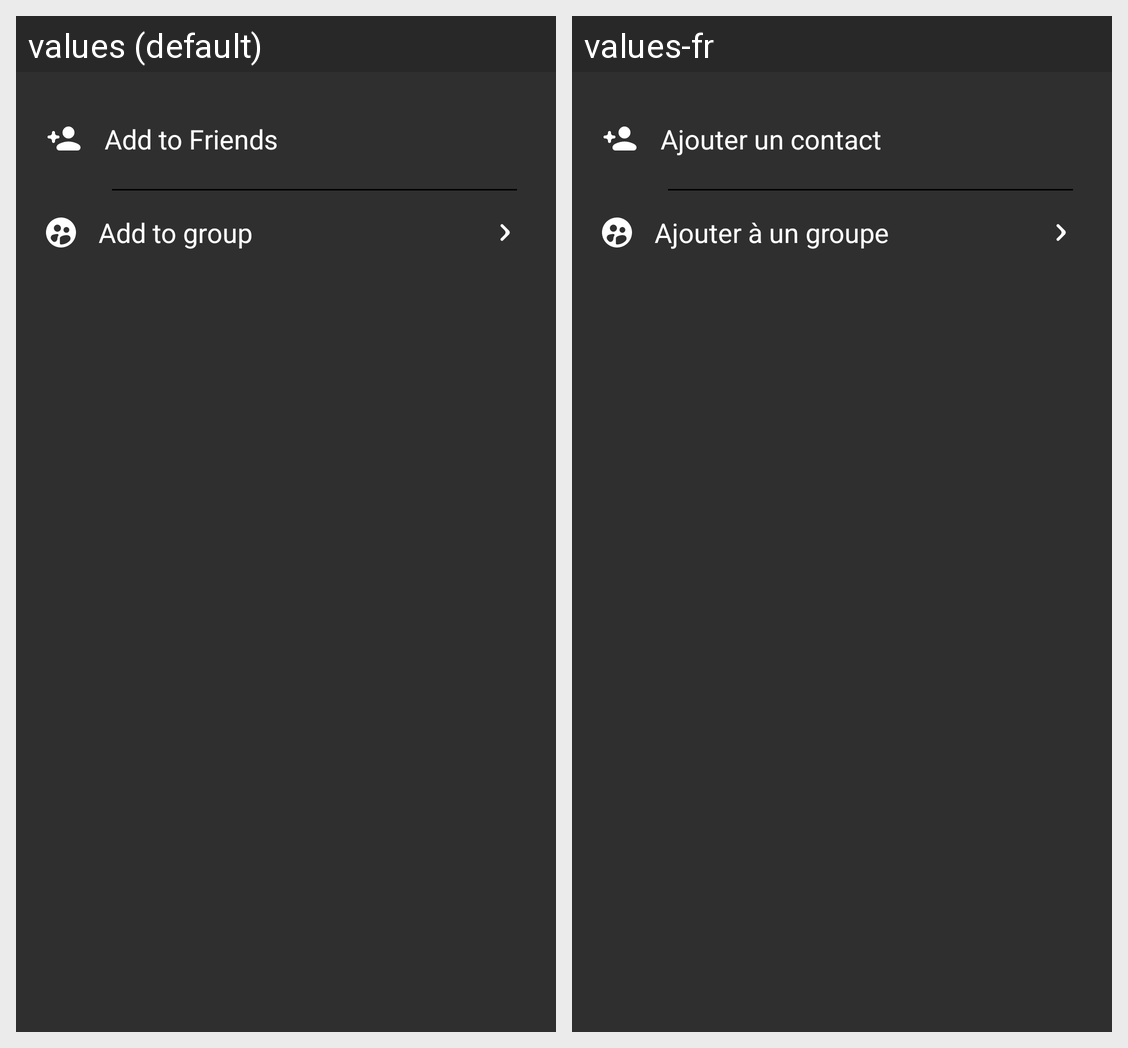

Locale-by-locale string values for the Android screen shown in this grid:
Android screen res/layout/layout_edit_users.xml rendered under 2 locales, left to right: values (default), values-fr. Device: Nexus 5 (rendered at 1080×1920; each locale shown at half size, 540×960, under a caption strip naming it); theme App_Application_Theme.
Strings drawn on this screen, with the default value and each locale's value (text and hints the layout hard-codes, and strings that could not be matched under every locale, appear in the picture but are not listed):

add_to_contact
  values: Add to Friends
  values-fr: Ajouter un contact

add_to_group
  values: Add to group
  values-fr: Ajouter à un groupe
